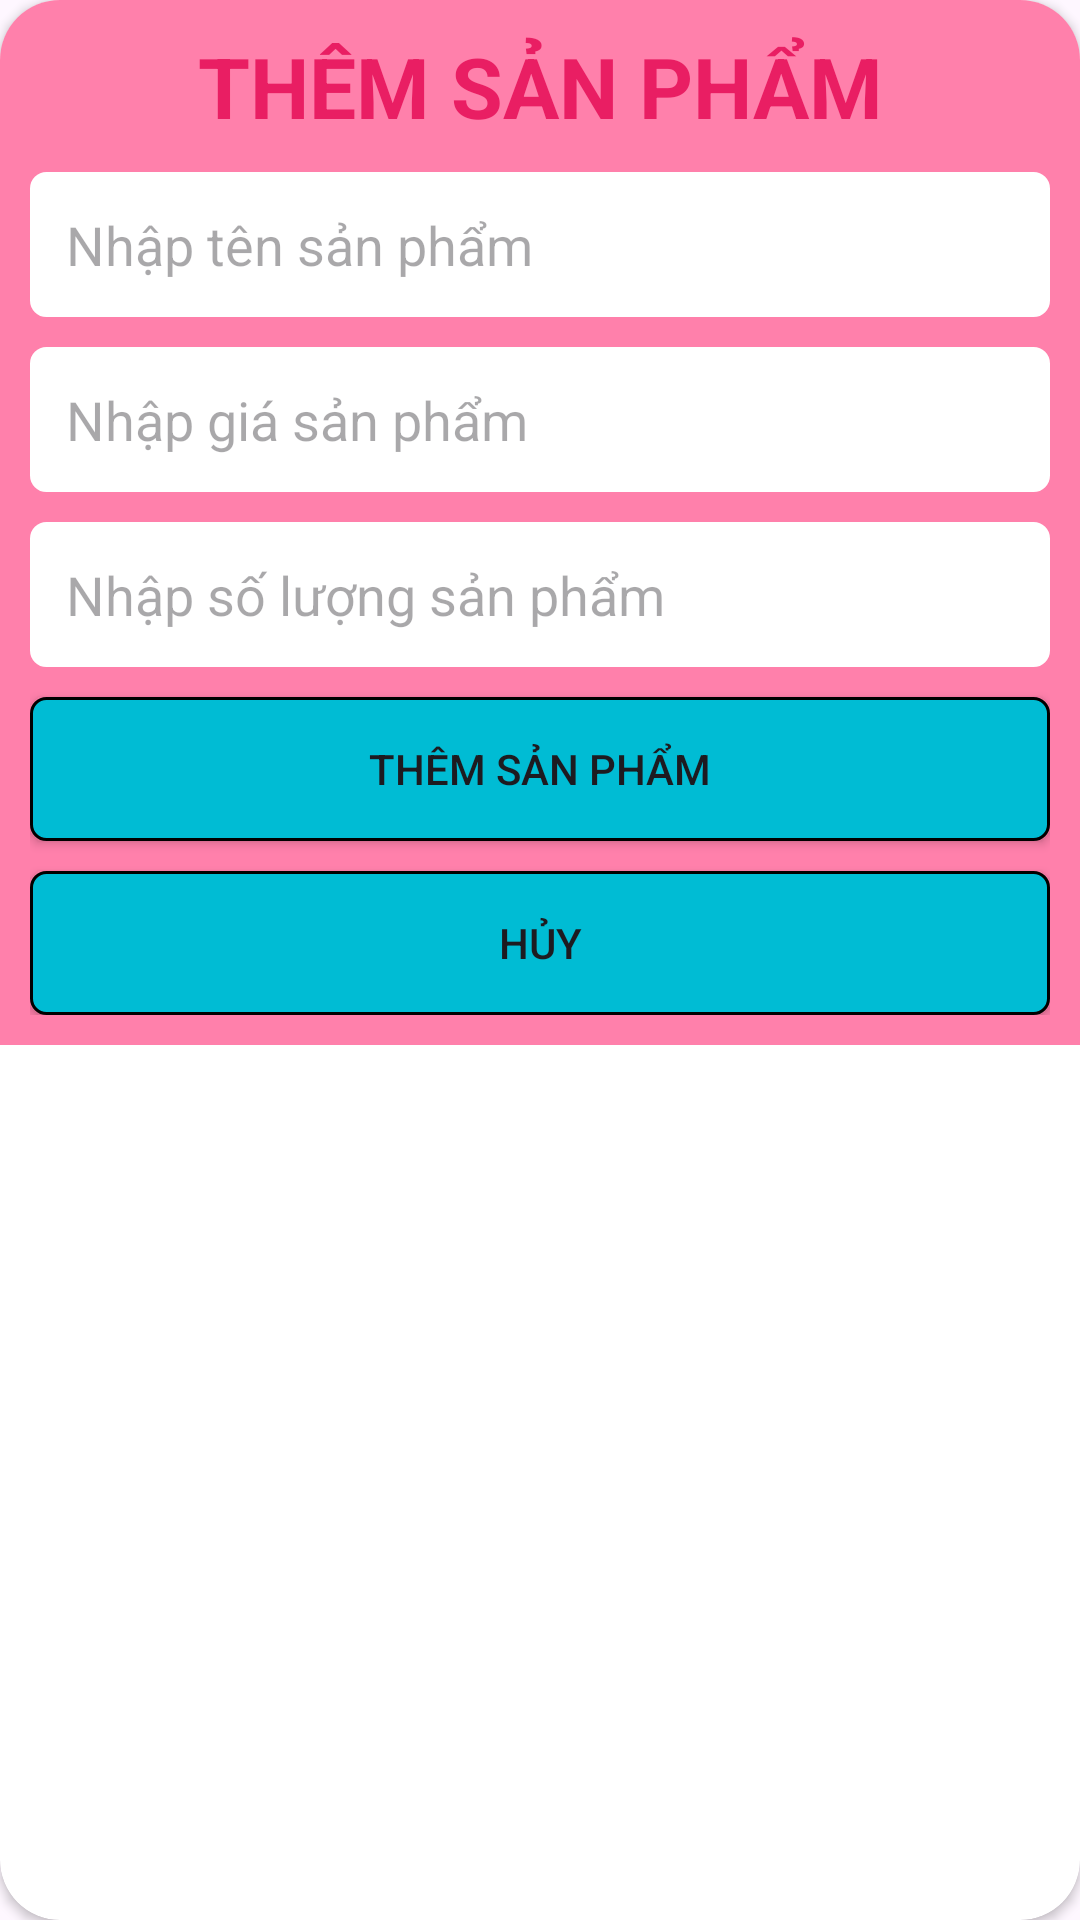

The Android layout XML behind this screen, and the referenced resources:
<!-- AndroidManifest.xml: application theme Theme.DuAnMau2 -->
<!-- res/layout/dialog_add.xml -->
<?xml version="1.0" encoding="utf-8"?>
<androidx.cardview.widget.CardView xmlns:android="http://schemas.android.com/apk/res/android"
    android:layout_width="match_parent"
    android:layout_height="wrap_content"
    xmlns:app="http://schemas.android.com/apk/res-auto"
    app:cardCornerRadius="20dp">

    <LinearLayout
        android:layout_width="match_parent"
        android:layout_height="wrap_content"
        android:background="#FF80AB"
        android:orientation="vertical"
        android:padding="10dp">

        <TextView
            android:layout_width="match_parent"
            android:layout_height="wrap_content"
            android:gravity="center"
            android:text="THÊM SẢN PHẨM"
            android:textColor="#E91E63"
            android:textSize="28sp"
            android:textStyle="bold" />

        <EditText
            android:id="@+id/edtTenSP"
            android:layout_width="match_parent"
            android:layout_height="wrap_content"
            android:layout_marginTop="10dp"
            android:background="@drawable/edit_text"
            android:backgroundTint="@color/white"
            android:hint="Nhập tên sản phẩm"
            android:inputType="text"
            android:padding="12dp" />

        <EditText
            android:id="@+id/edtGiaSP"
            android:layout_width="match_parent"
            android:layout_height="wrap_content"
            android:layout_marginTop="10dp"
            android:background="@drawable/edit_text"
            android:backgroundTint="@color/white"
            android:hint="Nhập giá sản phẩm"
            android:inputType="text"
            android:padding="12dp" />

        <EditText
            android:id="@+id/edtSL"
            android:layout_width="match_parent"
            android:layout_height="wrap_content"
            android:layout_marginTop="10dp"
            android:background="@drawable/edit_text"
            android:backgroundTint="@color/white"
            android:hint="Nhập số lượng sản phẩm"
            android:inputType="text"
            android:padding="12dp" />
        

        <Button
            android:id="@+id/btnThemSP"
            android:layout_width="match_parent"
            android:layout_height="wrap_content"
            android:layout_marginTop="10dp"
            android:background="@drawable/btn"
            android:text="Thêm sản phẩm"
            android:textAllCaps="true"
            app:backgroundTint="@null" />

        <Button
            android:id="@+id/btnHuy"
            android:layout_width="match_parent"
            android:layout_height="wrap_content"
            android:layout_marginTop="10dp"
            android:background="@drawable/btn"
            android:text="Hủy"
            android:textAllCaps="true"
            app:backgroundTint="@null" />
    </LinearLayout>
</androidx.cardview.widget.CardView>
<!-- resources referenced by this layout -->
<resources>
  <!-- drawable btn (drawable) -->
  <?xml version="1.0" encoding="utf-8"?>
  <shape xmlns:android="http://schemas.android.com/apk/res/android">
      <stroke
          android:width="1dp"
          android:color="@color/black"/>
      <solid android:color="#00BCD4"/>
      <corners android:radius="5dp"/>
  </shape>
  <!-- drawable edit_text (drawable) -->
  <?xml version="1.0" encoding="utf-8"?>
  <shape xmlns:android="http://schemas.android.com/apk/res/android">
  
      <stroke
          android:width="1dp"
          android:color="@color/black"/>
      <padding
          android:bottom="10dp"
          android:top="10dp"
          android:right="10dp"
          android:left="10dp"/>
      <corners android:radius="5dp"/>
  </shape>
  <style name="Theme.DuAnMau2" parent="Base.Theme.DuAnMau2" />
  <style name="Base.Theme.DuAnMau2" parent="Theme.Material3.DayNight.NoActionBar">
          
          
      </style>
  <!-- not gathered from this repository: default colours our renderer supplied (Android Studio template values) -->
  <color name="black">#FF000000</color>
  <color name="white">#FFFFFFFF</color>
</resources>
